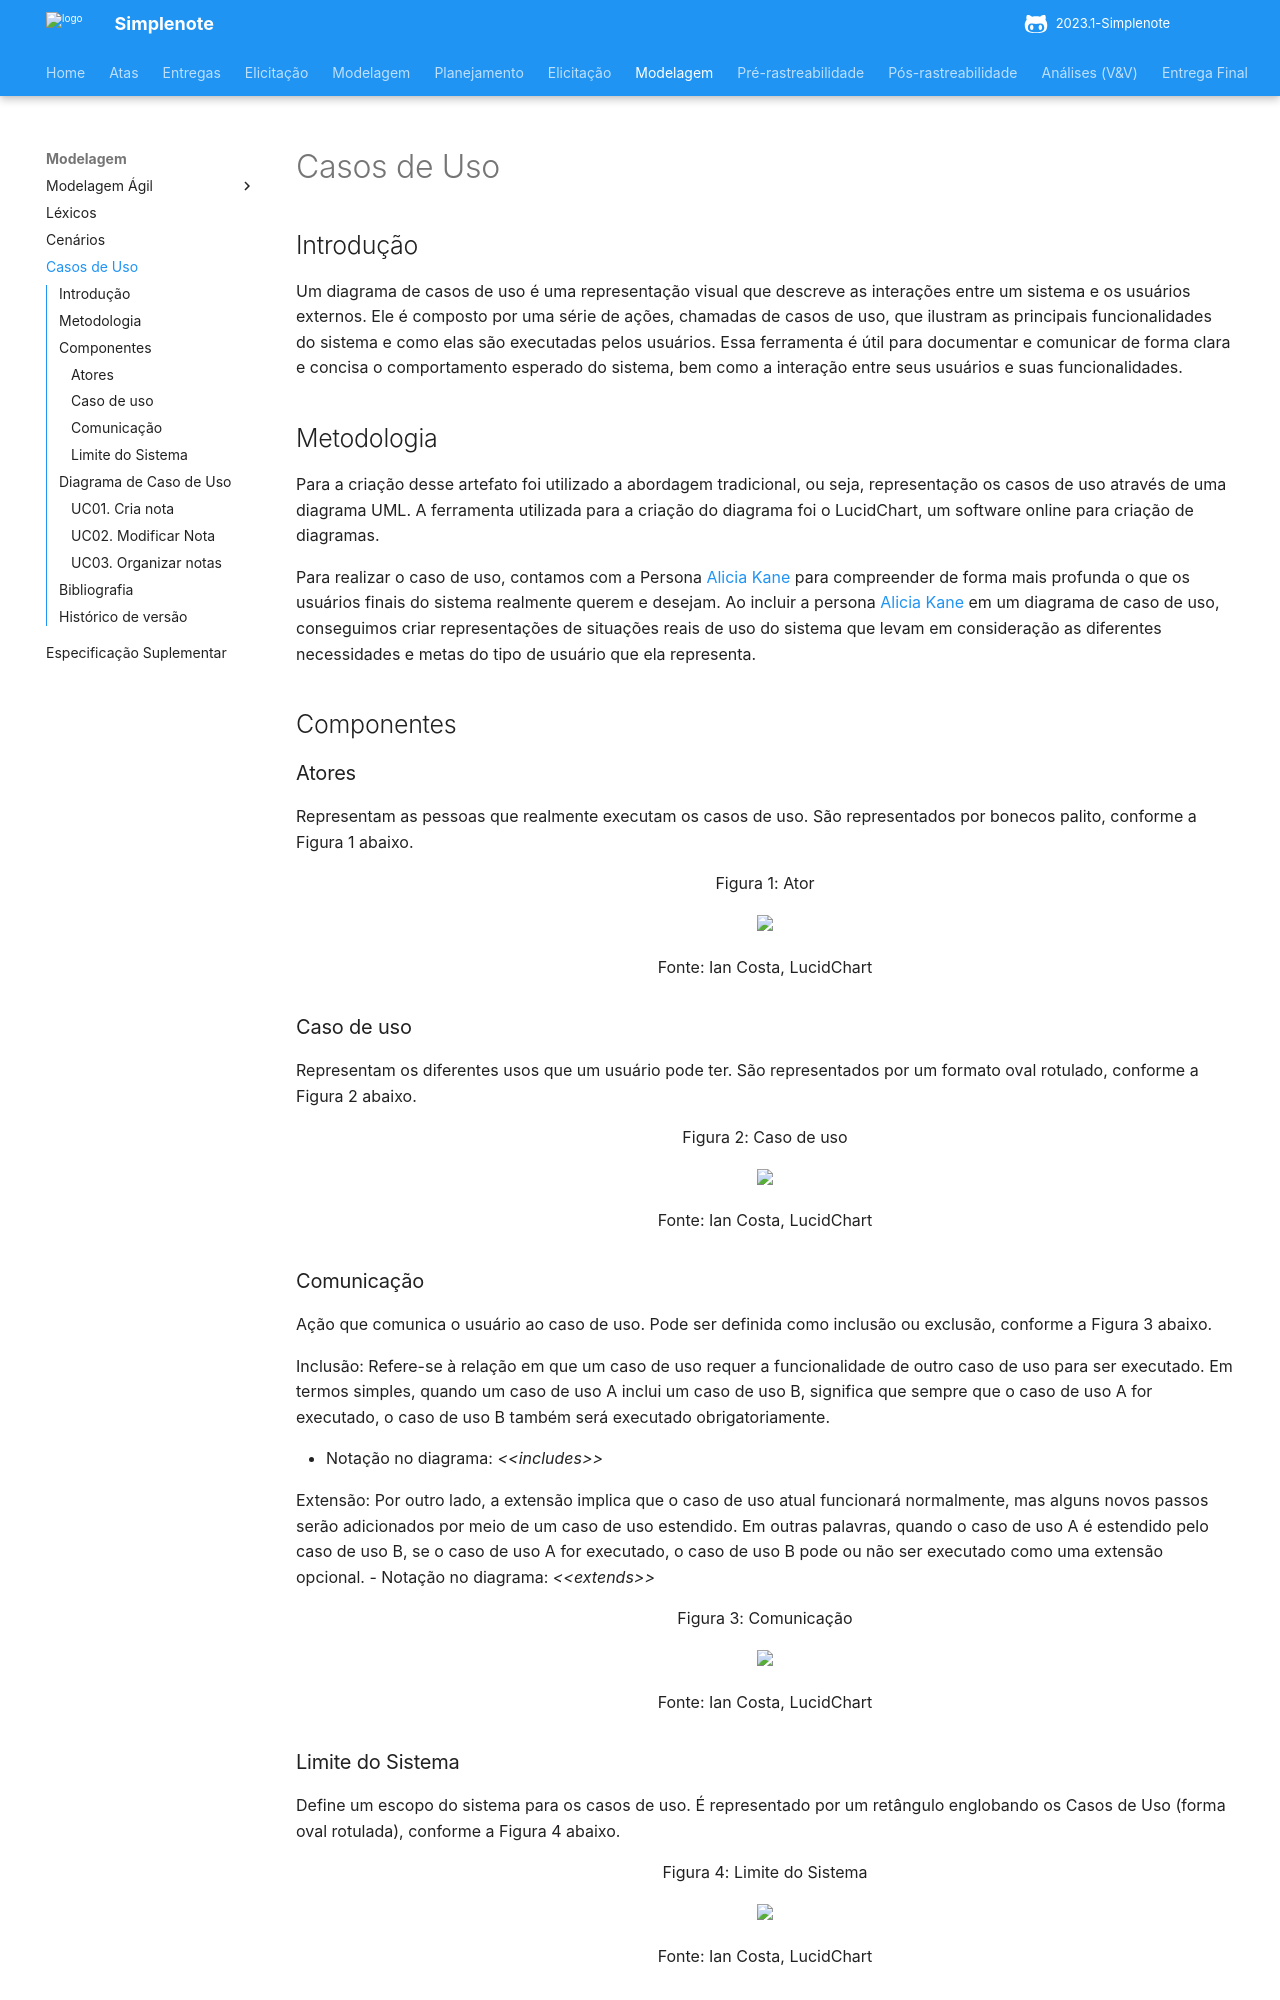

repository: ananorberto/2023.1-Simplenote · page: modelagem/casos_de_uso/index.html · generator: mkdocs

# Casos de Uso

## Introdução
Um diagrama de casos de uso é uma representação visual que descreve as interações entre um sistema e os usuários externos. Ele é composto por uma série de ações, chamadas de casos de uso, que ilustram as principais funcionalidades do sistema e como elas são executadas pelos usuários. Essa ferramenta é útil para documentar e comunicar de forma clara e concisa o comportamento esperado do sistema, bem como a interação entre seus usuários e suas funcionalidades.

## Metodologia
Para a criação desse artefato foi utilizado a abordagem tradicional, ou seja, representação os casos de uso através de uma diagrama UML. A ferramenta utilizada para a criação do diagrama foi o LucidChart, um software online para criação de diagramas.

Para realizar o caso de uso, contamos com a Persona [Alicia Kane](../elicitacao/personas.md) para compreender de forma mais profunda o que os usuários finais do sistema realmente querem e desejam. Ao incluir a persona [Alicia Kane](../elicitacao/personas.md) em um diagrama de caso de uso, conseguimos criar representações de situações reais de uso do sistema que levam em consideração as diferentes necessidades e metas do tipo de usuário que ela representa.

## Componentes
### Atores
Representam as pessoas que realmente executam os casos de uso. São representados por bonecos palito, conforme a Figura 1 abaixo.

<div style="text-align: center">
<p>Figura 1: Ator</p>
</div>
<center>
<img width="160px" src="../../img/ator-usecase.png">
</center>

<div style="text-align: center">
<p>Fonte: Ian Costa, LucidChart </p>
</div>

### Caso de uso
Representam os diferentes usos que um usuário pode ter. São representados por um formato oval rotulado, conforme a Figura 2 abaixo.

<div style="text-align: center">
<p>Figura 2: Caso de uso</p>
</div>
<center>
<img width="220px" src="../../img/caso-de-uso-usecase.png">
</center>

<div style="text-align: center">
<p>Fonte: Ian Costa, LucidChart </p>
</div>
